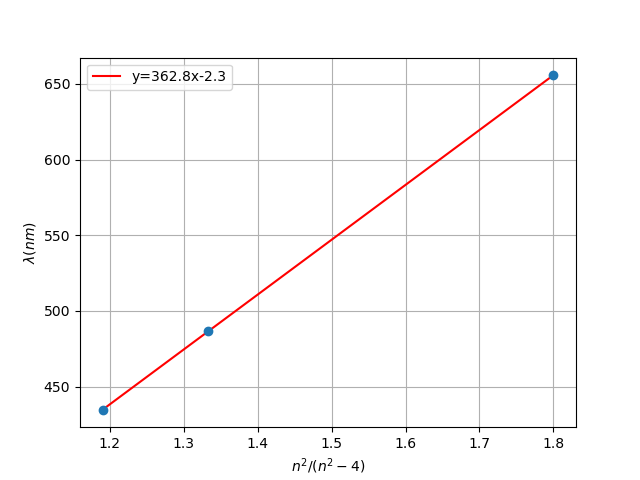

The file beside this chart, header and first rows:
lambda; error; n; lambda teo; angle rad; ; ; 
434,7291655; 0,482794946; 1,19047619; 434,0472; 0,263835605; 0,001664385; 600,8225424; 600,183272
486,4561046; 0,478332992; 1,333333333; 486,135; 0,296124196; 0,0016659; 600,2762601; 0,690476624
655,8096552; 0,459774121; 1,8; 656,279; 0,40433461; 0,001668193; 599,4510135; 
